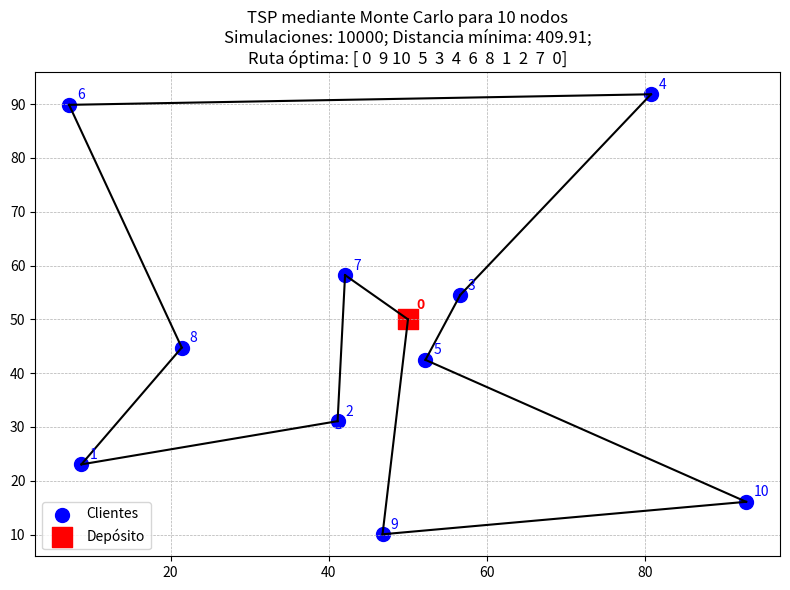

Here is the Python script that generated this plot:
import numpy as np
import matplotlib.pyplot as plt
from scipy.spatial.distance import cdist

np.random.seed(57)         # Semilla para reproducibilidad
# Numero de clientes, posiciones
num_clientes = 10
clientes  = np.random.rand(num_clientes, 2) * 100
deposito  = np.array([[50, 50]])
ubicaciones = np.vstack([deposito, clientes])

# Matriz con distancias euclidea entre todos los nodos
matriz_dist = cdist(ubicaciones, ubicaciones, metric='euclidean')

# Generacion aleatoria de posibles rutas
num_simulaciones = 10000
mejor_distancia  = np.inf
mejor_ruta       = None

for _ in range(num_simulaciones):
    ruta          = np.random.permutation(range(1, num_clientes + 1))   # Permuta aleatoria
    ruta_completa = np.concatenate(([0], ruta, [0]))

    # Distancia de la ruta
    dist = sum(matriz_dist[ruta_completa[i], ruta_completa[i + 1]]
               for i in range(len(ruta_completa) - 1))

    # Mejor ruta hasta el momento
    if dist < mejor_distancia:
        mejor_distancia = dist
        mejor_ruta      = ruta_completa

# Visualizacion
plt.figure(figsize=(8, 6))

plt.scatter(clientes[:, 0], clientes[:, 1], c='blue', s=100, label='Clientes')
plt.scatter(deposito[0, 0], deposito[0, 1], c='red', s=200, marker='s', label='Depósito')

for i, (x, y) in enumerate(clientes, start=1):
    plt.text(x + 1, y + 1, str(i), color='blue')

plt.text(deposito[0, 0] + 1, deposito[0, 1] + 2, '0', color='red', fontweight='bold')

# Mejor ruta
for i in range(len(mejor_ruta) - 1):
    a, b = mejor_ruta[i], mejor_ruta[i + 1]
    plt.plot([ubicaciones[a, 0], ubicaciones[b, 0]],
             [ubicaciones[a, 1], ubicaciones[b, 1]], 'k-')

plt.title(f"TSP mediante Monte Carlo para {num_clientes} nodos\n"
          f"Simulaciones: {num_simulaciones}; Distancia mínima: {mejor_distancia:.2f};\n"
          f"Ruta óptima: {mejor_ruta}")

plt.grid(True, linestyle='--', linewidth=0.5)
plt.legend(loc='lower left')
plt.tight_layout()
plt.show()
